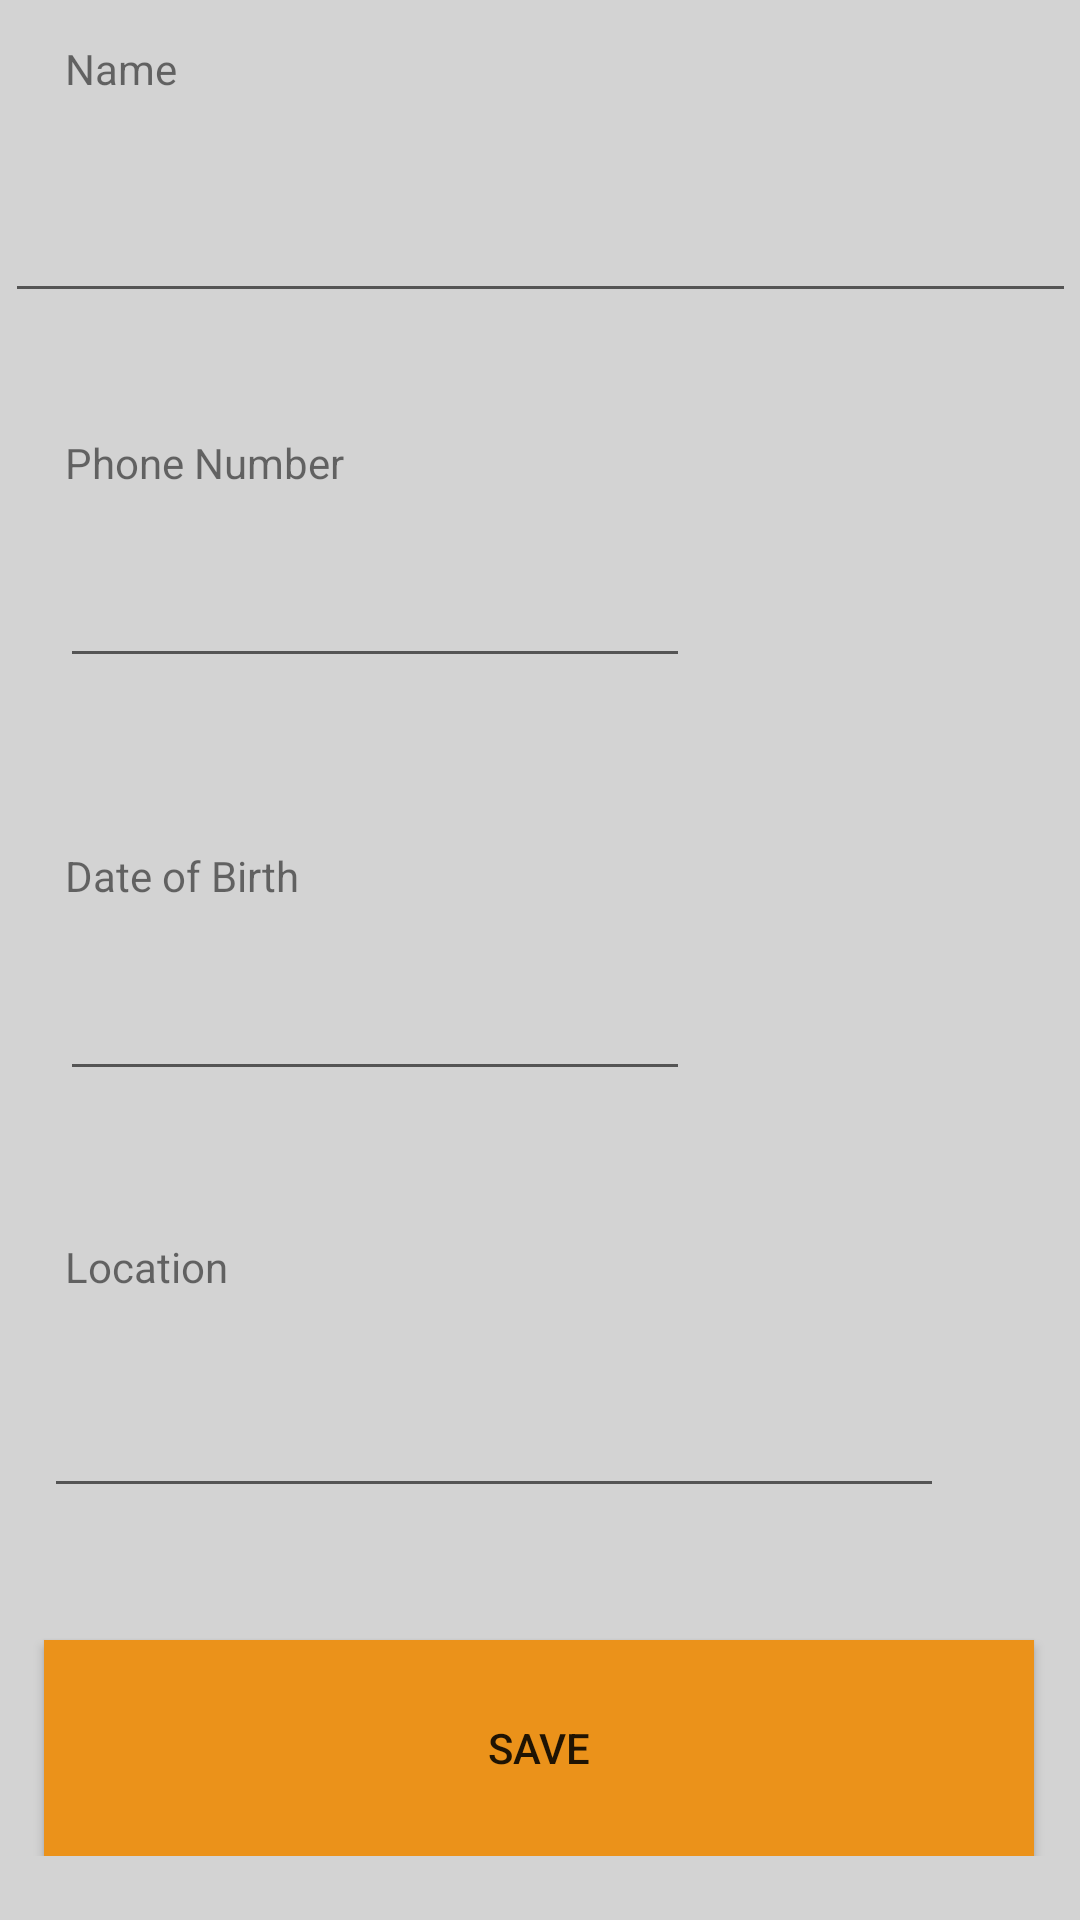

Reconstruct the res/layout file that produces this screen, plus the resources it refers to.
<!-- AndroidManifest.xml: activity theme statusBar -->
<!-- res/layout/fragment_profile.xml -->
<?xml version="1.0" encoding="utf-8"?>
<ScrollView
    xmlns:android="http://schemas.android.com/apk/res/android"
    xmlns:app="http://schemas.android.com/apk/res-auto"
    xmlns:tools="http://schemas.android.com/tools"
    android:layout_width="match_parent"
    android:layout_height="match_parent"
    android:background="#d3d3d3"
    tools:context=".Map.MapFragment">

    <androidx.constraintlayout.widget.ConstraintLayout
        android:layout_width="match_parent"
        android:layout_height="match_parent">

        <TextView
            android:id="@+id/textName"
            android:layout_width="135dp"
            android:layout_height="40dp"
            android:text="Name"
            app:layout_constraintTop_toBottomOf="parent"
            app:layout_constraintBottom_toBottomOf="parent"
            app:layout_constraintHorizontal_bias="0.097"
            app:layout_constraintLeft_toLeftOf="parent"
            app:layout_constraintRight_toRightOf="parent"
            app:layout_constraintTop_toTopOf="parent"
            app:layout_constraintVertical_bias="0.023"
            tools:ignore="MissingConstraints" />


        <EditText
            android:id="@+id/editTextTextPersonName"
            android:layout_width="357dp"
            android:layout_height="51dp"
            android:ems="10"
            android:inputType="textPersonName"
            app:layout_constraintTop_toBottomOf="@+id/textName"
            app:layout_constraintBottom_toBottomOf="parent"
            app:layout_constraintLeft_toLeftOf="parent"
            app:layout_constraintRight_toRightOf="parent"
            app:layout_constraintVertical_bias="0.0"
            tools:ignore="MissingConstraints" />

        <TextView
            android:id="@+id/textPhoneNumber"
            android:layout_width="135dp"
            android:layout_height="40dp"
            android:text="Phone Number"
            app:layout_constraintBottom_toBottomOf="parent"
            app:layout_constraintHorizontal_bias="0.097"
            app:layout_constraintLeft_toLeftOf="parent"
            app:layout_constraintRight_toRightOf="parent"
            app:layout_constraintTop_toBottomOf="@+id/editTextTextPersonName"
            app:layout_constraintVertical_bias="0.085"
            tools:ignore="MissingConstraints" />

        <EditText
            android:id="@+id/editTextPhone"
            android:layout_width="wrap_content"
            android:layout_height="wrap_content"
            android:ems="10"
            android:inputType="phone"
            app:layout_constraintBottom_toBottomOf="parent"
            app:layout_constraintHorizontal_bias="0.134"
            app:layout_constraintLeft_toLeftOf="parent"
            app:layout_constraintRight_toRightOf="parent"
            app:layout_constraintTop_toBottomOf="@+id/textPhoneNumber"
            app:layout_constraintVertical_bias="0.0"
            tools:ignore="MissingConstraints" />

        <TextView
            android:id="@+id/textDate"
            android:layout_width="135dp"
            android:layout_height="40dp"
            android:text="Date of Birth"
            app:layout_constraintBottom_toBottomOf="parent"
            app:layout_constraintHorizontal_bias="0.097"
            app:layout_constraintLeft_toLeftOf="parent"
            app:layout_constraintRight_toRightOf="parent"
            app:layout_constraintTop_toBottomOf="@+id/editTextPhone"
            app:layout_constraintVertical_bias="0.16"
            tools:ignore="MissingConstraints" />

        <EditText
                android:id="@+id/editTextDate"
                android:layout_width="wrap_content"
                android:layout_height="wrap_content"
                android:ems="10"
                android:inputType="date"
                app:layout_constraintBottom_toBottomOf="parent"
                app:layout_constraintHorizontal_bias="0.134"
                app:layout_constraintLeft_toLeftOf="parent"
                app:layout_constraintRight_toRightOf="parent"
                app:layout_constraintTop_toBottomOf="@+id/textDate"
                app:layout_constraintVertical_bias="0.0"
                tools:ignore="MissingConstraints" />

            

        <TextView
            android:id="@+id/textLocation"
            android:layout_width="135dp"
            android:layout_height="40dp"
            android:text="Location"
            app:layout_constraintBottom_toBottomOf="parent"
            app:layout_constraintHorizontal_bias="0.097"
            app:layout_constraintLeft_toLeftOf="parent"
            app:layout_constraintRight_toRightOf="parent"
            app:layout_constraintTop_toBottomOf="@+id/editTextDate"
            app:layout_constraintVertical_bias="0.228"
            tools:ignore="MissingConstraints" />

        <EditText
            android:id="@+id/editLocation"
            android:layout_width="300dp"
            android:layout_height="50dp"
            android:ems="10"
            android:inputType="textMultiLine"
            android:maxLines="5"
            app:layout_constraintBottom_toBottomOf="parent"
            app:layout_constraintHorizontal_bias="0.243"
            app:layout_constraintLeft_toLeftOf="parent"
            app:layout_constraintRight_toRightOf="parent"
            app:layout_constraintTop_toBottomOf="@+id/textLocation"
            app:layout_constraintVertical_bias="0.0"
            tools:ignore="MissingConstraints" />

        <Button
            android:id="@+id/save_button"
            android:layout_width="330dp"
            android:layout_height="72dp"
            android:layout_marginTop="44dp"
            android:background="#EB921A"
            android:text="Save"
            app:layout_constraintEnd_toEndOf="parent"
            app:layout_constraintHorizontal_bias="0.493"
            app:layout_constraintStart_toStartOf="parent"
            app:layout_constraintTop_toBottomOf="@+id/editLocation"
            tools:ignore="MissingConstraints" />
    </androidx.constraintlayout.widget.ConstraintLayout>
</ScrollView>
<!-- resources referenced by this layout -->
<resources>
  <style name="statusBar" parent="Theme.AppCompat.Light.NoActionBar">
          <item name="android:statusBarColor">@color/bottom_nav_icon_color</item>
      </style>
  <color name="bottom_nav_icon_color">#FFEB921A</color>
</resources>
